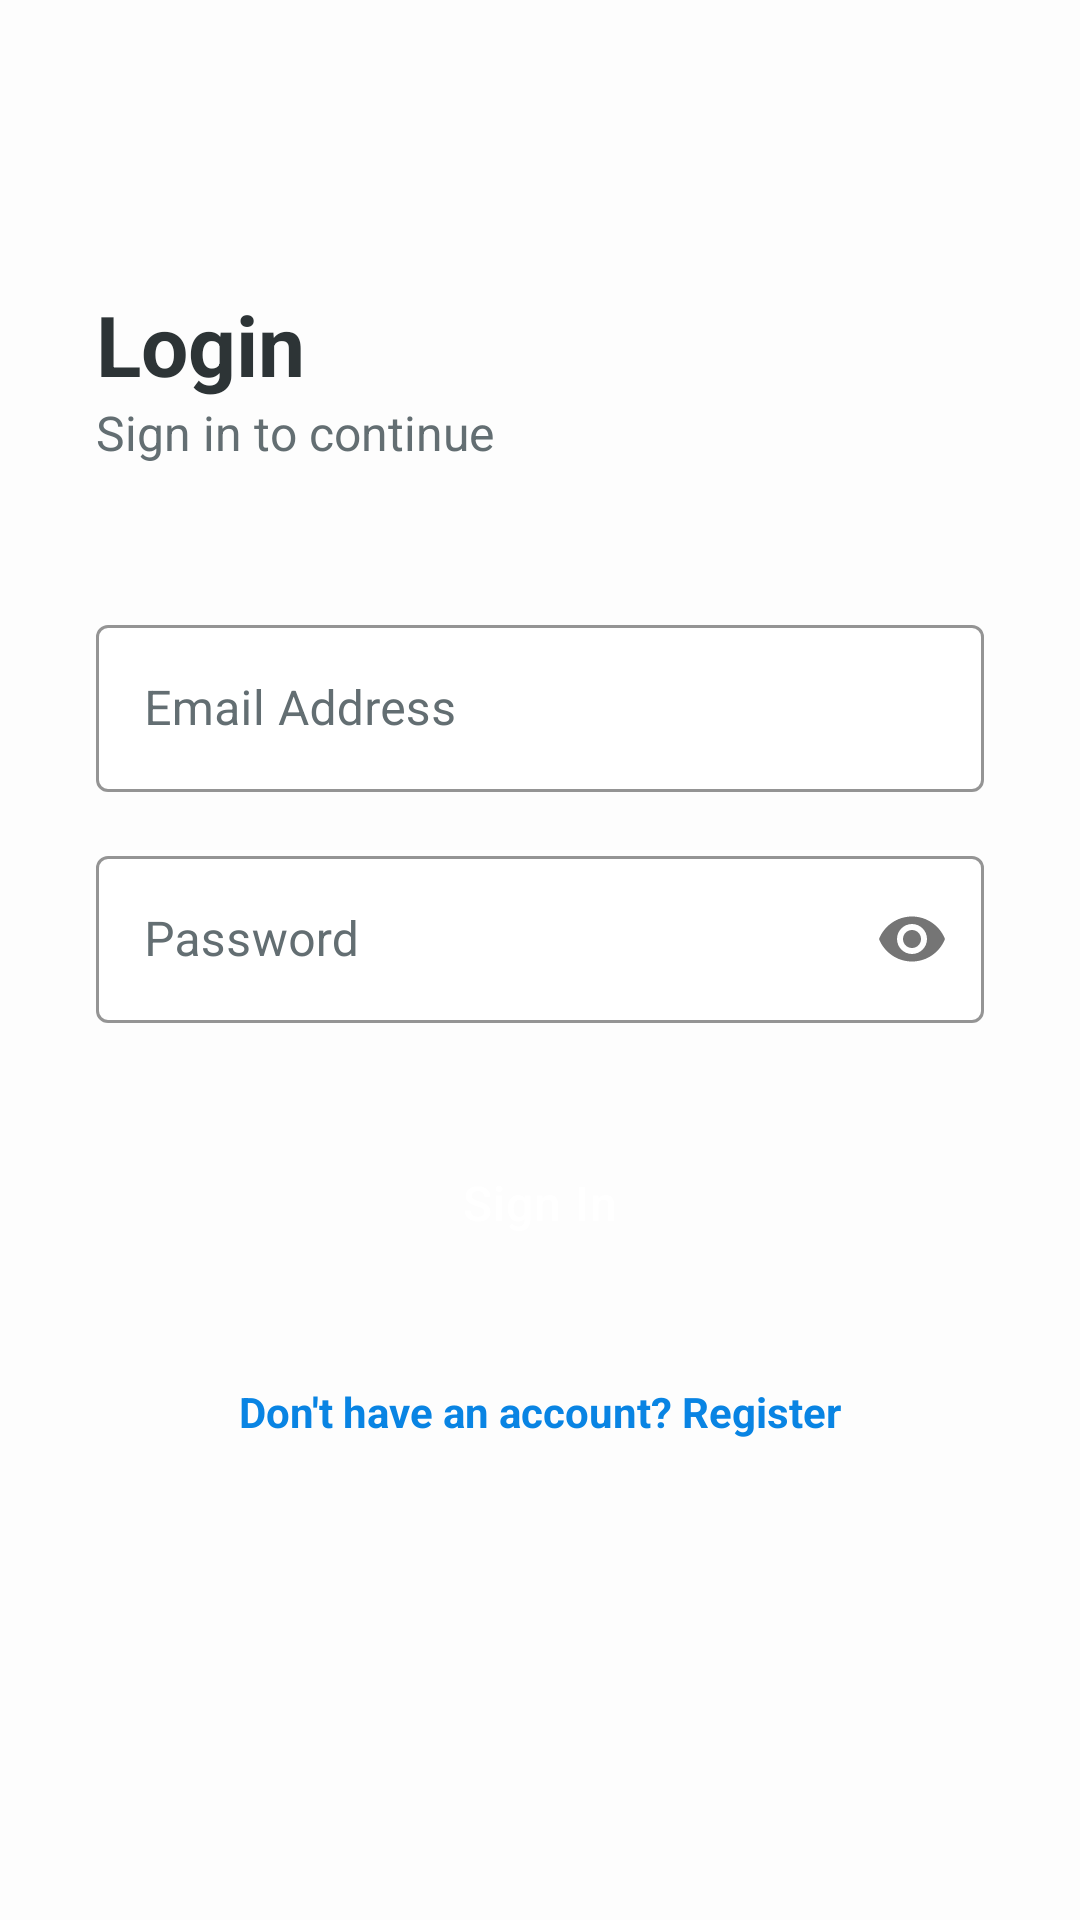

Write the Android layout XML for this screen, with the resource values it uses.
<!-- AndroidManifest.xml: application theme Theme.CampusRoomBooker -->
<!-- res/layout/activity_login.xml -->
<?xml version="1.0" encoding="utf-8"?>
<androidx.constraintlayout.widget.ConstraintLayout xmlns:android="http://schemas.android.com/apk/res/android"
    xmlns:app="http://schemas.android.com/apk/res-auto"
    xmlns:tools="http://schemas.android.com/tools"
    android:id="@+id/main"
    android:layout_width="match_parent"
    android:layout_height="match_parent"
    android:padding="32dp"
    android:background="@color/background"
    tools:context=".LoginActivity">

    <TextView
        android:id="@+id/loginTitle"
        android:layout_width="wrap_content"
        android:layout_height="wrap_content"
        android:layout_marginTop="64dp"
        android:text="@string/title_login"
        android:textSize="28sp"
        android:textStyle="bold"
        android:textColor="@color/text_main"
        app:layout_constraintStart_toStartOf="parent"
        app:layout_constraintTop_toTopOf="parent" />

    <TextView
        android:id="@+id/loginSubtitle"
        android:layout_width="wrap_content"
        android:layout_height="wrap_content"
        android:text="@string/subtitle_login"
        android:textColor="@color/text_sub"
        android:textSize="16sp"
        app:layout_constraintStart_toStartOf="parent"
        app:layout_constraintTop_toBottomOf="@+id/loginTitle" />

    <com.google.android.material.textfield.TextInputLayout
        android:id="@+id/emailLayout"
        style="@style/Widget.CampusRoomBooker.TextInputLayout"
        android:layout_width="0dp"
        android:layout_height="wrap_content"
        android:layout_marginTop="48dp"
        android:hint="@string/hint_email"
        app:layout_constraintEnd_toEndOf="parent"
        app:layout_constraintStart_toStartOf="parent"
        app:layout_constraintTop_toBottomOf="@+id/loginSubtitle">

        <com.google.android.material.textfield.TextInputEditText
            android:id="@+id/emailEditText"
            android:layout_width="match_parent"
            android:layout_height="wrap_content"
            android:inputType="textEmailAddress"
            android:textColor="@color/text_main" />
    </com.google.android.material.textfield.TextInputLayout>

    <com.google.android.material.textfield.TextInputLayout
        android:id="@+id/passwordLayout"
        style="@style/Widget.CampusRoomBooker.TextInputLayout"
        android:layout_width="0dp"
        android:layout_height="wrap_content"
        android:layout_marginTop="16dp"
        android:hint="@string/hint_password"
        app:passwordToggleEnabled="true"
        app:layout_constraintEnd_toEndOf="parent"
        app:layout_constraintStart_toStartOf="parent"
        app:layout_constraintTop_toBottomOf="@+id/emailLayout">

        <com.google.android.material.textfield.TextInputEditText
            android:id="@+id/passwordEditText"
            android:layout_width="match_parent"
            android:layout_height="wrap_content"
            android:inputType="textPassword"
            android:textColor="@color/text_main" />
    </com.google.android.material.textfield.TextInputLayout>

    <Button
        android:id="@+id/loginButton"
        style="@style/Widget.CampusRoomBooker.Button"
        android:layout_width="0dp"
        android:layout_height="56dp"
        android:layout_marginTop="32dp"
        android:text="@string/btn_login"
        android:textSize="16sp"
        app:layout_constraintEnd_toEndOf="parent"
        app:layout_constraintStart_toStartOf="parent"
        app:layout_constraintTop_toBottomOf="@+id/passwordLayout" />

    <TextView
        android:id="@+id/registerLinkTextView"
        android:layout_width="wrap_content"
        android:layout_height="wrap_content"
        android:layout_marginTop="24dp"
        android:padding="8dp"
        android:text="@string/register_link"
        android:textColor="@color/accent"
        android:textStyle="bold"
        app:layout_constraintEnd_toEndOf="parent"
        app:layout_constraintStart_toStartOf="parent"
        app:layout_constraintTop_toBottomOf="@+id/loginButton" />

</androidx.constraintlayout.widget.ConstraintLayout>
<!-- resources referenced by this layout -->
<resources>
  <color name="accent">#0984E3</color>
  <color name="background">#FDFDFD</color>
  <color name="text_main">#2D3436</color>
  <color name="text_sub">#636E72</color>
  <string name="btn_login">Sign In</string>
  <string name="hint_email">Email Address</string>
  <string name="hint_password">Password</string>
  <string name="register_link">Don\'t have an account? Register</string>
  <string name="subtitle_login">Sign in to continue</string>
  <string name="title_login">Login</string>
  <style name="Widget.CampusRoomBooker.Button" parent="Widget.MaterialComponents.Button">
          <item name="backgroundTint">@color/primary</item>
          <item name="cornerRadius">4dp</item>
          <item name="android:insetTop">0dp</item>
          <item name="android:insetBottom">0dp</item>
          <item name="android:textAllCaps">false</item>
          <item name="android:letterSpacing">0.02</item>
      </style>
  <style name="Widget.CampusRoomBooker.TextInputLayout" parent="Widget.MaterialComponents.TextInputLayout.OutlinedBox">
          <item name="boxStrokeColor">@color/accent</item>
          <item name="boxBackgroundColor">@color/surface</item>
          <item name="hintTextColor">@color/accent</item>
          <item name="android:textColorHint">@color/text_sub</item>
          <item name="boxCornerRadiusTopStart">4dp</item>
          <item name="boxCornerRadiusTopEnd">4dp</item>
          <item name="boxCornerRadiusBottomStart">4dp</item>
          <item name="boxCornerRadiusBottomEnd">4dp</item>
      </style>
  <style name="Theme.CampusRoomBooker" parent="Theme.MaterialComponents.Light.NoActionBar">
          
          <item name="colorPrimary">@color/primary</item>
          <item name="colorPrimaryVariant">@color/primary_variant</item>
          <item name="colorOnPrimary">@color/white</item>
          
          <item name="colorSecondary">@color/accent</item>
          <item name="colorSecondaryVariant">@color/accent</item>
          <item name="colorOnSecondary">@color/white</item>
          
          <item name="android:statusBarColor">@color/surface_variant</item>
          <item name="android:windowLightStatusBar">true</item>
          
          <item name="android:windowBackground">@color/background</item>
          <item name="colorSurface">@color/surface</item>
          <item name="colorError">@color/error</item>
  
          
          <item name="android:textColorPrimary">@color/text_main</item>
          <item name="android:textColorSecondary">@color/text_sub</item>
      </style>
  <color name="primary">#2D3436</color>
  <color name="surface">#FFFFFF</color>
  <color name="primary_variant">#000000</color>
  <color name="white">#FFFFFFFF</color>
  <color name="surface_variant">#F1F2F6</color>
  <color name="error">#D63031</color>
</resources>
